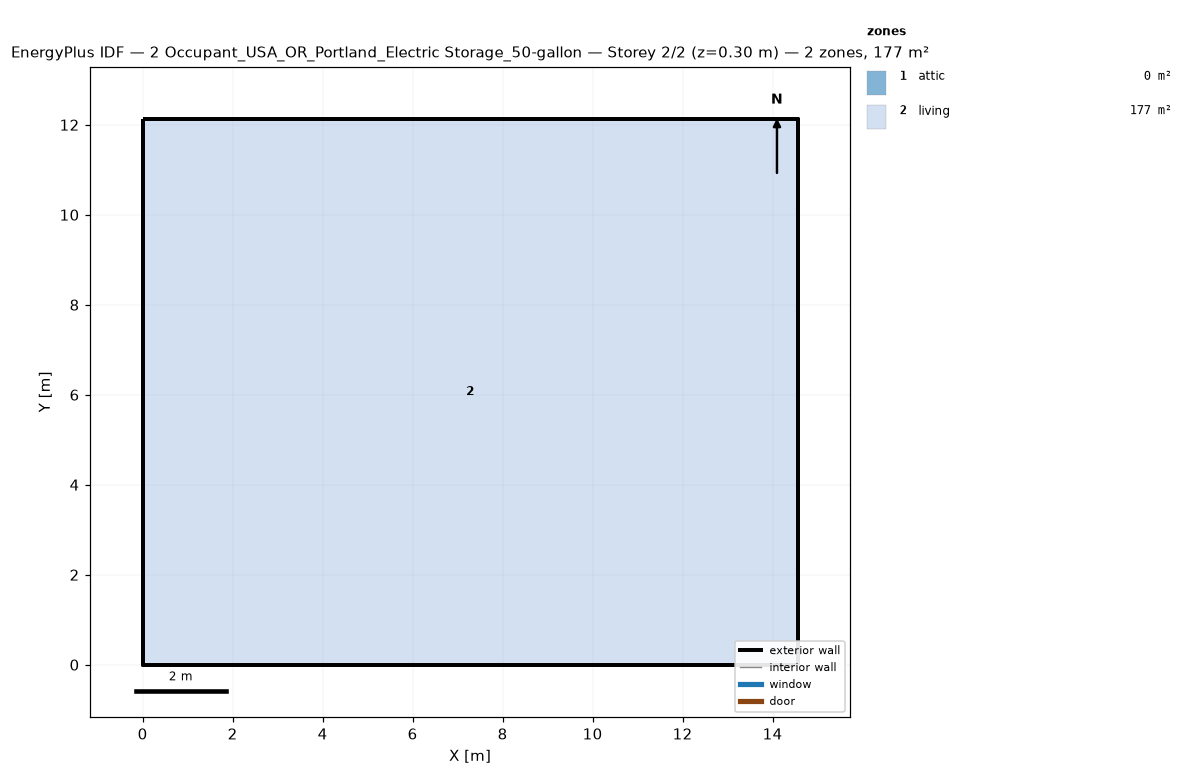
=== STOREY PLAN SPEC (per zone: floor XY polygon, exterior-wall plan segments, windows/doors) ===
zone 1: attic  (0.0 m²)
  exterior wall: (14.55, 0.00) – (14.55, 12.13) – (14.55, 6.06)  [18.2 m]
  exterior wall: (0.00, 12.13) – (0.00, 0.00) – (0.00, 6.06)  [18.2 m]
zone 2: living  (176.5 m²)
  floor: (0.00, 0.00) (0.00, 12.13) (14.55, 12.13) (14.55, 0.00)
  exterior wall: (0.00, 0.00) – (14.55, 0.00)  [14.6 m]
  exterior wall: (14.55, 0.00) – (14.55, 12.13)  [12.1 m]
  exterior wall: (14.55, 12.13) – (0.00, 12.13)  [14.6 m]
  exterior wall: (0.00, 12.13) – (0.00, 0.00)  [12.1 m]

=== DERIVED (storey summary) ===
Building: 2 Occupant_USA_OR_Portland_Electric Storage_50-gallon
Storey: 2 of 2  (floor level z = 0.30 m)
Storey gross floor area: 176.5 m²
Zones on this storey: 2
  - attic: floor 0.0 m²; exterior wall 36.4 m (24.5 m²); WWR 0.0%
  - living: floor 176.5 m²; exterior wall 53.4 m (146.4 m²); WWR 0.0%
Zone adjacency: (none detected)